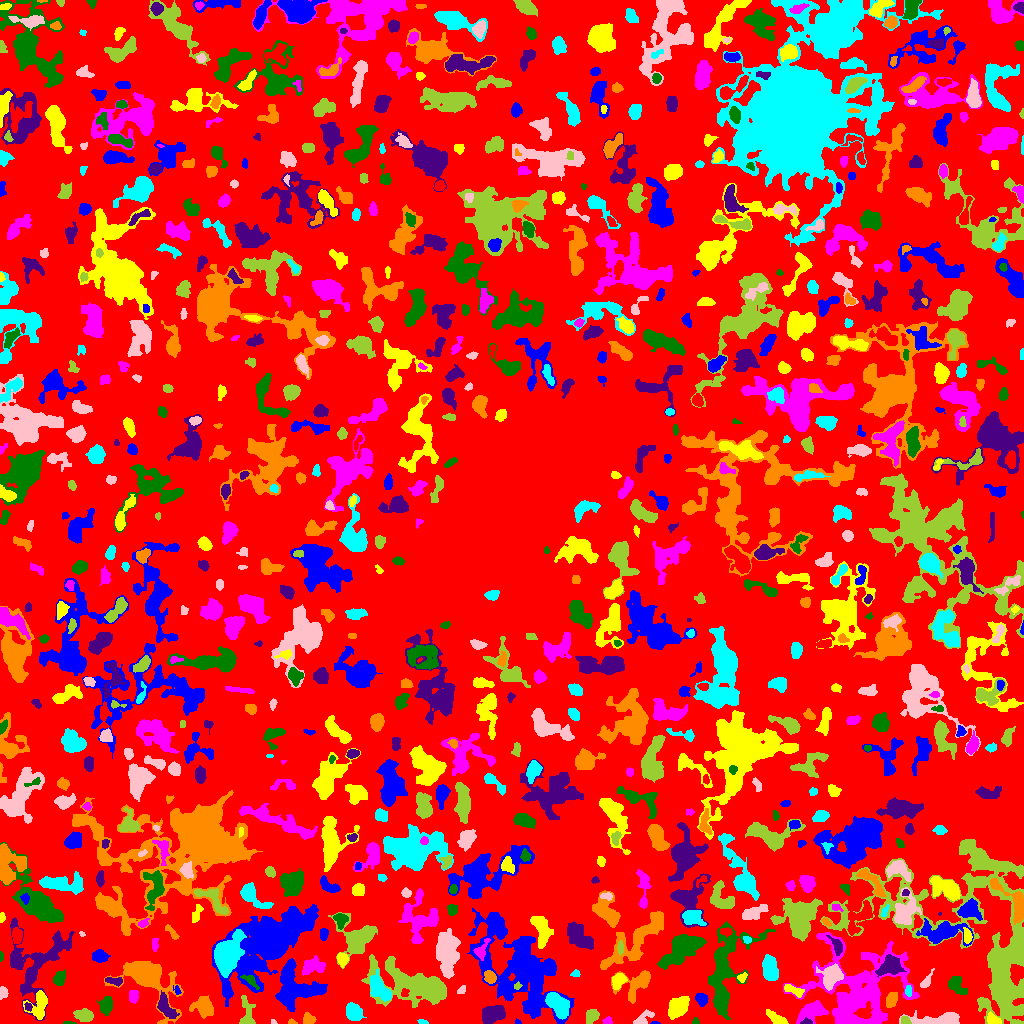

The table this chart was drawn from, first rows:
ID, X, Y, A, B, theta, total_flux, mu_max, mu_median, mu_mean, R_fwhm, R_e, R10, R90, x_start, x_end, y_start, y_end, area, greylevel
0, 504.8, 498.7, 300.8, 294.5, -0.8357, 709890, 8.0, 1.0, 1.075, 58.19, 210.5, 78.71, 338.1, 0, 1023, 0, 1023, 660351, 1.075
1, 655.2, 0.4667, 2.391, 0.579, -0.02147, 45.0, 4.0, 2.0, 1.731, 2.257, 1.493, 0.5642, 2.257, 650, 660, 0, 2, 26, 5.731
2, 776.8, 4.956, 6.009, 2.054, -0.523, 609.0, 7.0, 3.0, 3.274, 5.015, 4.297, 1.693, 6.747, 766, 788, 0, 14, 186, 6.274
3, 850.7, 1.699, 6.087, 1.427, -0.01758, 146.0, 3.0, 1.0, 1.505, 3.7, 3.038, 1.128, 4.886, 840, 866, 0, 5, 97, 8.505
4, 68.82, 0.5968, 3.232, 0.6984, -0.03312, 62.0, 3.0, 2.0, 1.771, 2.523, 1.784, 0.7979, 2.877, 63, 76, 0, 2, 35, 4.771
5, 493.4, 9.631, 5.89, 3.547, 0.2628, 1744, 10.0, 4.0, 4.714, 7.632, 5.754, 2.326, 8.992, 482, 505, 0, 18, 370, 6.714
6, 291.1, 1.317, 2.027, 1.222, -0.09707, 63.0, 4.0, 1.5, 1.575, 2.523, 1.784, 0.5642, 2.877, 288, 297, 0, 5, 40, 6.575
7, 422.8, 1.481, 2.356, 1.081, -0.2985, 77.0, 4.0, 1.5, 1.674, 2.706, 1.954, 0.7979, 3.141, 417, 428, 0, 4, 46, 5.674
8, 273.8, 1.1, 1.258, 0.942, -0.06257, 30.0, 3.0, 1.0, 1.071, 1.954, 1.382, 0.0, 2.034, 271, 277, 0, 4, 28, 4.071
9, 591.7, 8.053, 3.457, 2.615, 0.9622, 857.0, 15.0, 4.0, 5.163, 3.523, 3.656, 1.382, 6.05, 586, 599, 0, 14, 166, 7.163
10, 441, 1.484, 8.284, 1.303, -0.06389, 279.0, 5.0, 2.0, 2.426, 3.868, 3.192, 1.262, 5.232, 416, 455, 0, 6, 115, 4.426
11, 517.5, 1.333, 1.583, 1.122, -0.3297, 48.0, 3.0, 2.0, 1.6, 2.257, 1.596, 0.5642, 2.585, 515, 521, 0, 5, 30, 4.6
12, 993.7, 3.788, 3.747, 2.09, -0.5587, 316.0, 5.0, 2.0, 2.45, 4.334, 3.385, 1.382, 5.293, 987, 1001, 0, 12, 129, 7.45
13, 607.8, 2.574, 1.913, 1.823, -1.124, 108.0, 4.0, 2.0, 1.688, 3.385, 2.185, 0.7979, 3.478, 602, 612, 0, 7, 64, 5.688
14, 695.5, 1.5, 1.424, 1.302, 0.0, 36.0, 2.0, 1.0, 0.8372, 2.877, 1.596, 0.5642, 2.646, 692, 699, 0, 6, 43, 4.837
15, 808, 1.156, 2.269, 1.118, -0.04077, 64.0, 4.0, 1.0, 1.085, 2.394, 1.871, 0.5642, 3.09, 800, 812, 0, 6, 59, 9.085
16, 308.4, 4.368, 3.091, 2.852, -0.6255, 511.0, 7.0, 4.0, 4.121, 5.202, 3.742, 1.493, 5.499, 303, 316, 0, 11, 124, 7.121
17, 353.8, 11.1, 4.342, 3.574, -1.035, 872.0, 6.0, 3.0, 3.254, 7.334, 5.078, 2.111, 7.858, 346, 366, 3, 21, 268, 5.254
18, 642.8, 4.117, 5.304, 2.374, 0.6356, 529.0, 12.0, 2.0, 3.187, 2.932, 3.432, 1.128, 6.103, 633, 654, 0, 14, 166, 5.187
19, 905.3, 2.667, 2.232, 1.946, -0.497, 159.0, 5.0, 2.0, 2.149, 2.985, 2.585, 0.9772, 4.107, 901, 911, 0, 7, 74, 7.149
20, 389, 3.845, 6.794, 2.02, -0.4771, 373.0, 7.0, 1.0, 1.984, 3.241, 3.478, 1.262, 6.18, 376, 399, 0, 15, 188, 4.984
21, 519.4, 55.39, 28.41, 14.82, -0.9058, 16908, 20.0, 4.0, 4.457, 7.919, 19.17, 6.155, 30.85, 467, 574, 0, 115, 3794, 5.457
22, 678, 16.36, 5.445, 3.875, 0.8439, 1767, 11.0, 4.0, 4.626, 6.555, 5.836, 2.257, 9.356, 668, 689, 4, 27, 382, 6.626
23, 812.2, 12.46, 7.364, 4.09, 0.4744, 1661, 12.0, 3.0, 4.101, 5.441, 6.077, 2.257, 9.901, 796, 828, 0, 23, 405, 7.101
24, 106.3, 18.15, 3.858, 2.91, 1.347, 948.0, 11.0, 3.5, 4.472, 4.754, 4.107, 1.596, 6.817, 97, 112, 8, 27, 212, 6.472
25, 28.46, 16.85, 2.278, 1.666, -0.9454, 130.0, 4.0, 2.0, 2.203, 3.613, 2.459, 0.9772, 3.7, 24, 32, 12, 21, 59, 8.203
26, 203.5, 15.87, 4.965, 3.87, -0.6943, 632.0, 6.0, 2.0, 1.806, 5.726, 5.14, 1.871, 8.253, 189, 213, 5, 28, 350, 4.806
27, 557.1, 19.45, 6.859, 3.417, -0.8616, 2046, 12.0, 4.0, 4.682, 7.047, 5.944, 2.326, 9.558, 545, 569, 4, 31, 437, 9.682
28, 942.7, 3.916, 12.31, 2.692, 0.04044, 2282, 16.0, 3.0, 5.094, 5.917, 5.352, 2.111, 9.541, 899, 959, 0, 13, 448, 7.094
29, 84.33, 8.431, 4.126, 2.812, -0.2423, 789.0, 9.0, 3.0, 3.704, 4.787, 4.222, 1.596, 6.956, 73, 93, 2, 15, 213, 5.704
30, 123.2, 6.667, 3.614, 2.422, -1.254, 499.0, 7.0, 3.0, 3.349, 4.549, 3.785, 1.493, 5.971, 117, 129, 0, 15, 149, 5.349
31, 701.7, 23.9, 2.711, 2.578, -0.7669, 304.0, 7.0, 2.0, 2.171, 3.09, 3.29, 1.262, 5.412, 695, 708, 17, 30, 140, 5.171
32, 39.78, 19.78, 6.876, 4.33, 1.25, 842.0, 8.0, 2.0, 2.469, 4.918, 4.918, 1.784, 8.519, 23, 47, 4, 33, 341, 6.469
33, 133.3, 26.88, 3.025, 2.02, 1.45, 120.0, 2.0, 1.0, 0.9917, 5.109, 3.038, 1.262, 4.687, 129, 138, 20, 33, 121, 3.992
34, 724.6, 48.34, 25.12, 8.522, 1.352, 5232, 12.0, 3.0, 3.28, 8.444, 11.44, 3.949, 19.18, 708, 775, 4, 102, 1595, 6.28
35, 165.8, 16.14, 6.828, 3.049, -0.9706, 1124, 9.0, 4.0, 3.972, 5.781, 5.262, 2.034, 8.311, 157, 179, 5, 33, 283, 6.972
36, 891.4, 23.56, 4.189, 2.316, 1.231, 440.0, 5.0, 3.0, 2.716, 5.232, 3.949, 1.596, 6.155, 886, 897, 16, 31, 162, 6.716
37, 378, 35.93, 6.996, 3.817, -0.9526, 1334, 10.0, 3.0, 3.352, 5.67, 5.698, 2.185, 9.288, 370, 391, 22, 54, 398, 7.352
38, 2.923, 30.87, 2.8, 2.134, 1.478, 339.0, 7.0, 4.0, 3.645, 3.909, 3.038, 1.128, 4.754, 0, 8, 24, 37, 93, 5.645
39, 246.7, 7.778, 8.072, 3.352, -1.529, 761.0, 10.0, 2.0, 2.905, 4.029, 4.297, 1.596, 7.715, 239, 255, 0, 28, 262, 4.905
40, 404.6, 30.52, 2.339, 1.824, 1.188, 223.0, 6.0, 4.0, 3.54, 3.868, 2.646, 0.9772, 3.949, 401, 409, 27, 35, 63, 11.54
41, 176.9, 33.16, 2.505, 1.505, -1.17, 68.0, 3.0, 1.0, 1.259, 2.394, 2.111, 0.7979, 3.478, 173, 181, 29, 38, 54, 5.259
42, 793.0, 33.18, 6.001, 2.126, -0.4221, 282.0, 4.0, 2.0, 1.796, 5.352, 3.989, 1.493, 6.283, 784, 804, 26, 39, 157, 6.796
43, 872.9, 30.87, 2.25, 1.423, -0.3736, 165.0, 7.0, 3.0, 3.113, 2.459, 2.257, 0.7979, 3.613, 869, 878, 28, 34, 53, 13.11
44, 955.9, 38.86, 5.162, 3.264, -0.8347, 699.0, 7.0, 2.0, 2.877, 4.886, 4.618, 1.784, 7.611, 948, 967, 29, 47, 243, 4.877
45, 39.35, 61.89, 22.41, 14.45, 1.166, 4213, 7.0, 3.0, 3.201, 11.56, 12.09, 4.618, 18.68, 10, 74, 3, 106, 1316, 4.201
46, 145.8, 46.36, 15.98, 8.47, -0.6426, 4621, 13.0, 2.0, 3.613, 8.33, 9.458, 3.523, 16.64, 104, 183, 0, 62, 1279, 5.613
47, 908.4, 32.35, 2.604, 1.607, -1.569, 119.0, 3.0, 2.0, 1.7, 3.478, 2.646, 0.9772, 4.184, 905, 911, 27, 38, 70, 7.7
48, 462.2, 33.72, 1.84, 1.177, 0.8817, 32.0, 2.0, 0.0, 0.5, 2.877, 1.693, 0.5642, 2.646, 457, 465, 30, 38, 64, 3.5
49, 517.1, 37.41, 1.863, 1.412, 0.4796, 61.0, 3.0, 1.0, 1.245, 2.585, 2.034, 0.7979, 3.09, 514, 522, 34, 42, 49, 9.245
50, 74.69, 30.8, 6.331, 2.537, 1.04, 511.0, 5.0, 2.0, 2.399, 5.47, 4.787, 1.954, 7.203, 67, 84, 20, 40, 213, 4.399
51, 295.6, 34.79, 12.22, 9.628, -0.126, 5314, 14.0, 4.0, 4.809, 9.657, 9.885, 3.742, 15.81, 275, 327, 12, 65, 1105, 7.809
52, 618.6, 43.42, 3.727, 2.877, 0.7892, 1012, 13.0, 4.0, 5.5, 4.37, 3.949, 1.596, 6.58, 612, 627, 34, 50, 184, 8.5
53, 857.1, 35.69, 24.03, 20.88, -0.2194, 12099, 14.0, 3.0, 3.703, 10.4, 17.39, 5.997, 28.4, 783, 919, 0, 91, 3267, 5.703
54, 250.1, 43.19, 5.132, 2.102, -0.6733, 247.0, 5.0, 2.0, 1.96, 3.478, 3.29, 1.128, 5.382, 240, 259, 34, 49, 126, 9.96
55, 114.7, 42.55, 4.574, 1.78, -0.115, 227.0, 5.0, 2.0, 1.892, 3.038, 3.338, 1.128, 5.323, 105, 122, 37, 46, 120, 5.892
56, 490.1, 46.08, 3.024, 2.594, -0.9605, 446.0, 7.0, 3.0, 3.209, 4.334, 3.613, 1.382, 5.642, 484, 496, 40, 53, 139, 8.209
57, 575.2, 49.43, 2.193, 1.442, 0.02715, 109.0, 5.0, 2.0, 1.847, 2.394, 2.185, 0.7979, 3.478, 570, 580, 47, 54, 59, 5.847
58, 926, 41.87, 4.864, 1.823, 0.9824, 232.0, 5.0, 2.0, 1.933, 3.241, 3.29, 1.128, 5.499, 920, 934, 36, 55, 120, 5.933
59, 418.2, 37.11, 20.63, 7.654, -0.2985, 7726, 18.0, 3.0, 4.336, 8.019, 11.17, 3.827, 19.74, 361, 446, 16, 69, 1782, 6.336
... 828 more rows
